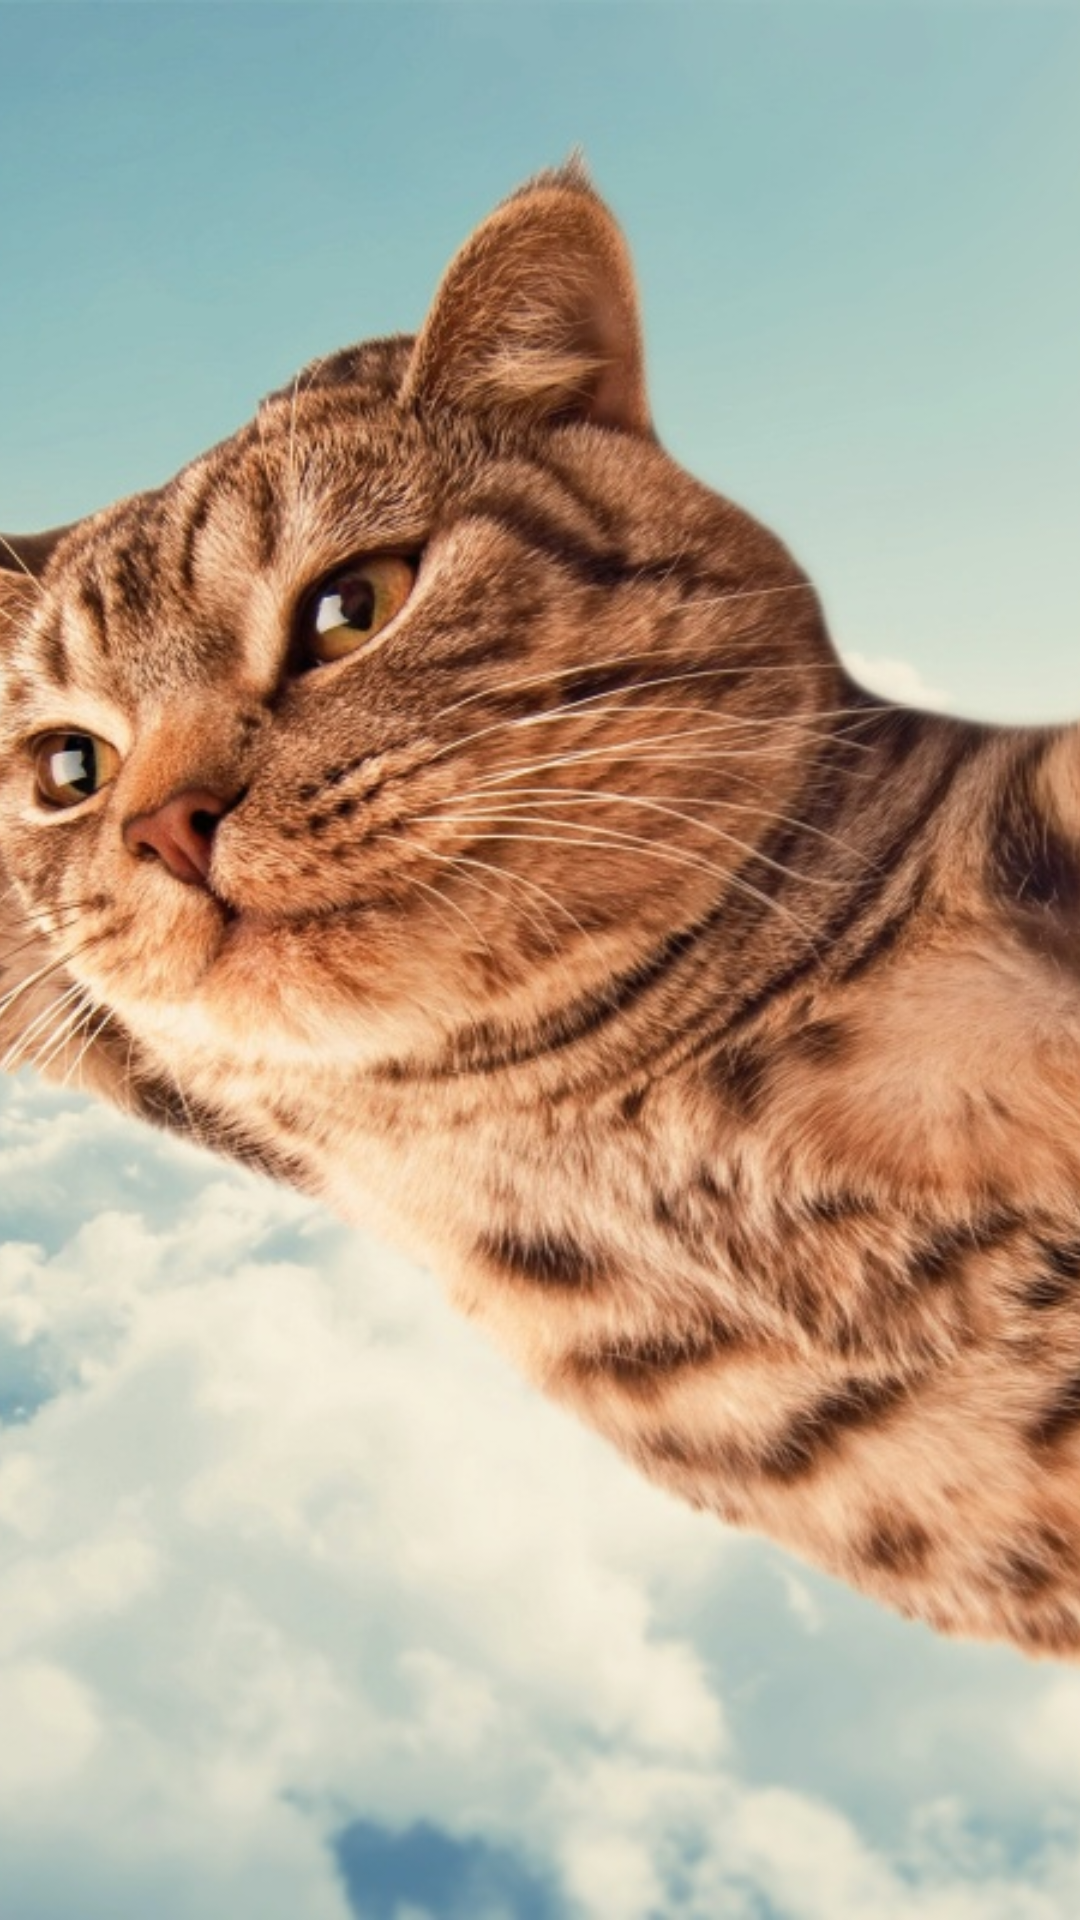

Write the Android layout XML for this screen, with the resource values it uses.
<!-- AndroidManifest.xml: application theme AppTheme -->
<!-- res/layout/imageview.xml -->
<?xml version="1.0" encoding="utf-8"?>
<ImageView xmlns:android="http://schemas.android.com/apk/res/android"
		   android:layout_width="match_parent"
		   android:layout_height="wrap_content"
		   android:src="@drawable/head"
		   android:scaleType="centerCrop">

</ImageView>
<!-- resources referenced by this layout -->
<resources>
  <!-- drawable head: jpg bitmap (drawable-hdpi, 280581 bytes) -->
  <style name="AppTheme" parent="AppBaseTheme">
          
      </style>
  <style name="AppBaseTheme" parent="android:Theme.Holo.Light.NoActionBar">
          
      </style>
</resources>
